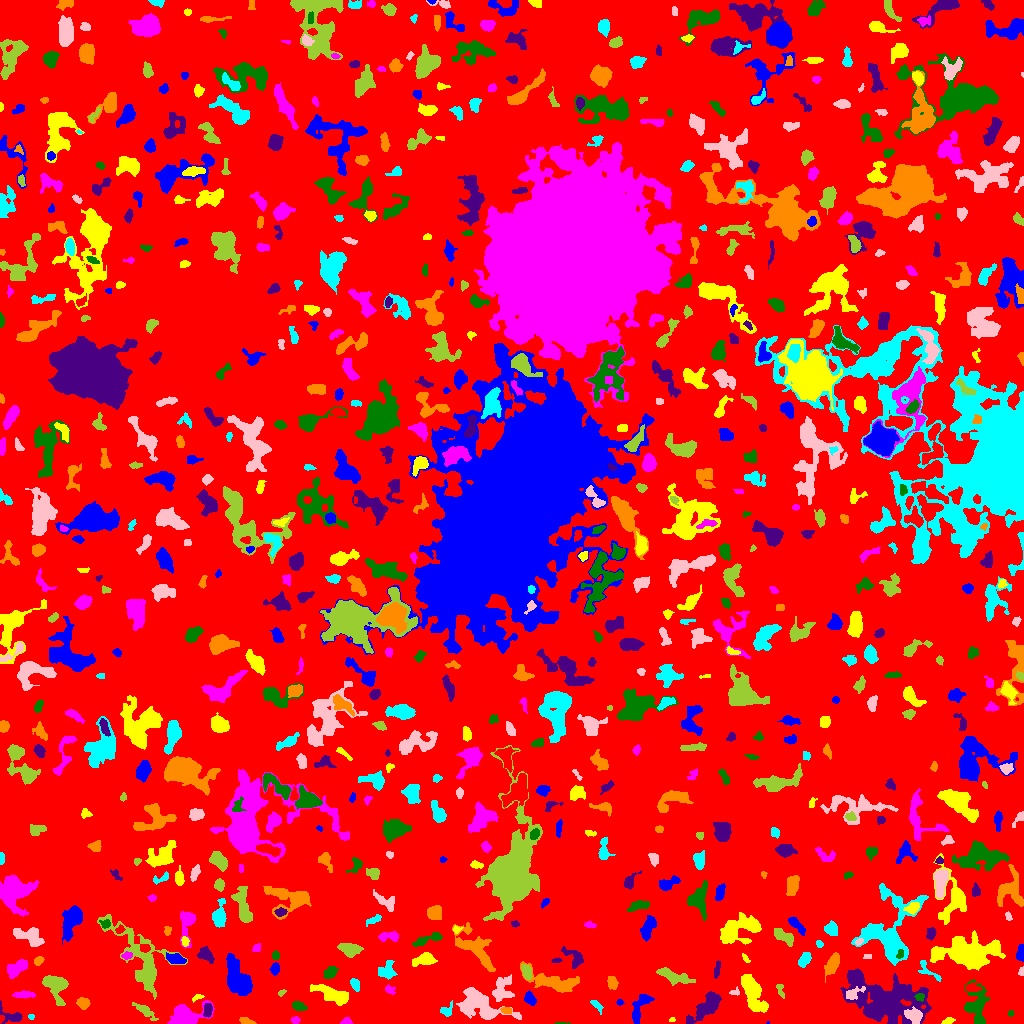

Data behind this chart, as committed beside it:
ID, X, Y, A, B, theta, total_flux, mu_max, mu_median, mu_mean, R_fwhm, R_e, R10, R90, x_start, x_end, y_start, y_end, area, greylevel
0, 510.7, 502.4, 300.8, 295.2, -1.517, 1307860, 13.0, 2.0, 1.775, 18.84, 233.3, 88.6, 370.8, 0, 1023, 0, 1023, 736815, 1.775
1, 767.5, 0.5, 0.5, 0.5, 0.0, 4.0, 1.0, 0.0, 0.4, 1.128, 0.5642, 0.0, 0.9772, 766, 769, 0, 2, 10, 6.4
2, 947.4, 1.946, 2.765, 1.33, 0.4051, 149.0, 6.0, 2.0, 2.099, 2.985, 2.257, 0.7979, 3.7, 941, 955, 0, 6, 71, 6.099
3, 346.4, 1.819, 2.342, 1.63, 0.01935, 149.0, 5.0, 2.0, 2.258, 3.038, 2.326, 0.7979, 3.7, 340, 352, 0, 6, 66, 6.258
4, 561.9, 0.2955, 3.921, 0.4555, -0.006778, 44.0, 3.0, 1.0, 1.517, 2.111, 1.693, 0.5642, 2.646, 554, 570, 0, 1, 29, 5.517
5, 12.01, 6.403, 5.767, 3.163, -0.2226, 538.0, 8.0, 2.0, 2.731, 4.478, 3.827, 1.493, 6.283, 0, 22, 0, 23, 197, 6.731
6, 246.4, 2.495, 4.169, 1.36, -0.3018, 109.0, 3.0, 1.0, 1.239, 3.09, 2.764, 0.9772, 4.478, 239, 256, 0, 6, 88, 6.239
7, 30.76, 6.891, 1.329, 1.138, 0.7874, 46.0, 4.0, 1.0, 1.314, 2.034, 1.493, 0.5642, 2.523, 28, 34, 4, 9, 35, 6.314
8, 479.5, 18.18, 13.14, 6.27, -0.4096, 3050, 8.0, 4.0, 3.588, 11.69, 9.115, 3.7, 14.21, 456, 521, 4, 36, 850, 6.588
9, 144.1, 12.93, 6.535, 1.95, -0.6343, 365.0, 5.0, 2.0, 1.973, 3.785, 4.146, 1.493, 6.817, 132, 158, 3, 21, 185, 6.973
10, 376.1, 1.686, 4.798, 1.508, -0.06399, 293.0, 7.0, 2.0, 2.462, 3.241, 3.141, 1.128, 4.918, 367, 387, 0, 8, 119, 6.462
11, 639.7, 15.93, 9.296, 3.199, 1.142, 871.0, 6.0, 3.0, 2.933, 7.527, 5.585, 2.326, 8.482, 632, 654, 0, 29, 297, 5.933
12, 672.1, 3.735, 1.385, 1.121, -0.004402, 49.0, 4.0, 2.0, 1.69, 2.185, 1.596, 0.5642, 2.585, 669, 675, 2, 6, 29, 5.69
13, 295.2, 3.5, 2.349, 1.539, 0.0, 100.0, 3.0, 2.0, 1.639, 3.29, 2.459, 0.9772, 3.785, 291, 300, 0, 7, 61, 5.639
14, 1010, 10.16, 1.523, 1.288, 0.2738, 56.0, 3.0, 2.0, 1.556, 2.523, 1.784, 0.5642, 2.764, 1008, 1014, 7, 13, 36, 5.556
15, 207.7, 13.29, 3.298, 1.681, 1.464, 270.0, 6.0, 2.0, 2.328, 4.029, 2.985, 1.128, 4.652, 203, 212, 6, 20, 116, 9.328
16, 506.5, 12.94, 2.964, 1.449, -0.1076, 178.0, 4.0, 3.0, 2.507, 3.989, 2.706, 1.128, 3.909, 500, 511, 10, 16, 71, 7.507
17, 596.2, 18.5, 4.085, 1.523, -0.8473, 86.0, 2.0, 1.0, 0.9451, 4.72, 2.877, 1.128, 4.406, 590, 603, 9, 23, 91, 4.945
18, 914.2, 7.508, 4.349, 3.345, -0.6766, 846.0, 8.0, 4.0, 3.917, 6.05, 4.618, 1.871, 7.136, 904, 922, 0, 17, 216, 10.92
19, 55.58, 39, 6.16, 4.714, -0.9518, 1471, 12.0, 2.0, 3.437, 5.971, 5.323, 2.111, 9.132, 42, 68, 18, 48, 428, 7.437
20, 270.3, 12.47, 5.895, 2.957, -1.366, 916.0, 7.0, 2.0, 2.559, 5.944, 4.983, 2.034, 8.137, 260, 278, 0, 28, 358, 6.559
21, 619.6, 21.29, 1.617, 1.454, -0.181, 51.0, 2.0, 1.0, 1.244, 3.338, 1.954, 0.7979, 3.038, 616, 624, 18, 24, 41, 6.244
22, 197, 26.37, 3.054, 1.289, 0.406, 112.0, 4.0, 2.0, 1.898, 3.338, 2.257, 0.7979, 3.656, 192, 204, 21, 29, 59, 6.898
23, 185.3, 6.63, 9.36, 4.966, 0.2606, 1477, 11.0, 2.0, 2.846, 4.297, 6.457, 2.394, 10.76, 167, 214, 0, 23, 519, 6.846
24, 298.5, 17.36, 3.51, 2.151, -0.325, 366.0, 6.0, 3.0, 3.05, 4.853, 3.568, 1.382, 5.47, 292, 307, 13, 22, 120, 6.05
25, 884.4, 24.27, 20.92, 11.36, -0.283, 8552, 9.0, 3.0, 3.635, 15.12, 15.36, 6.05, 23.95, 840, 931, 0, 55, 2353, 6.635
26, 83.21, 20.28, 2.991, 2.634, -0.369, 573.0, 8.0, 4.0, 4.308, 4.918, 3.613, 1.493, 5.67, 76, 90, 14, 26, 133, 7.308
27, 446.5, 12.77, 3.597, 2.539, 0.8405, 305.0, 6.0, 2.0, 2.675, 4.107, 3.29, 1.262, 5.202, 440, 452, 7, 23, 114, 6.675
28, 852.9, 30.09, 4.642, 2.332, 0.4331, 418.0, 7.0, 2.0, 2.732, 3.827, 3.568, 1.382, 5.863, 846, 865, 24, 37, 153, 9.732
29, 780.5, 33.67, 4.174, 1.359, -1.245, 75.0, 2.0, 1.0, 0.9146, 4.334, 2.585, 0.9772, 4.029, 776, 784, 25, 39, 82, 4.915
30, 799.7, 28.81, 3.608, 2.047, 0.2361, 123.0, 3.0, 1.0, 1.255, 3.7, 3.038, 1.128, 4.514, 795, 808, 23, 34, 98, 5.255
31, 529.7, 24.9, 3.149, 2.271, -1.108, 297.0, 6.0, 2.0, 2.233, 3.989, 3.385, 1.262, 5.47, 524, 536, 18, 33, 133, 6.233
32, 752, 32.97, 10.58, 3.807, -1.151, 2199, 10.0, 3.0, 3.683, 7.421, 7.069, 2.706, 12.01, 741, 768, 11, 49, 597, 6.683
33, 23.79, 28.9, 5.134, 1.509, 0.005274, 244.0, 4.0, 2.0, 1.768, 5.078, 3.432, 1.382, 5.323, 12, 35, 25, 33, 138, 5.768
34, 920, 26.36, 2.258, 1.733, -0.149, 112.0, 4.0, 1.5, 1.6, 3.338, 2.459, 0.7979, 3.909, 914, 924, 22, 30, 70, 9.6
35, 706.7, 17.19, 9.677, 3.714, 0.8014, 3307, 16.0, 6.0, 6.51, 7.736, 6.956, 2.706, 11.06, 686, 721, 0, 32, 508, 8.51
36, 555.9, 40.81, 13.64, 4.19, -0.2278, 2162, 9.0, 3.0, 3.504, 7.653, 7.715, 2.932, 12.18, 520, 579, 31, 62, 617, 6.504
37, 354.9, 38.82, 2.987, 1.987, -1.045, 231.0, 5.0, 2.0, 2.221, 3.432, 3.038, 1.128, 4.886, 350, 359, 32, 45, 104, 6.221
38, 734.5, 31.32, 2.683, 1.68, 0.2043, 112.0, 4.0, 2.0, 1.931, 3.29, 2.257, 0.7979, 3.742, 729, 739, 28, 37, 58, 5.931
39, 281.6, 30.69, 2.258, 1.339, 0.5831, 93.0, 4.0, 2.0, 2.114, 3.385, 2.257, 0.7979, 3.29, 278, 286, 27, 34, 44, 6.114
40, 971.8, 35.47, 3.092, 1.815, -0.05625, 318.0, 7.0, 2.0, 2.789, 3.478, 2.877, 1.128, 4.787, 966, 982, 32, 41, 114, 8.789
41, 237.7, 44.46, 9.908, 4.999, -1.156, 3501, 11.0, 4.5, 4.931, 9.219, 8.195, 3.241, 12.93, 226, 252, 28, 70, 710, 7.931
42, 332, 29.22, 10.54, 3.349, -0.3889, 1238, 5.0, 3.0, 2.853, 9.305, 7.092, 2.764, 10.54, 310, 348, 18, 39, 434, 5.853
43, 389.7, 33.69, 3.022, 1.892, -0.5819, 180.0, 5.0, 2.0, 2.338, 3.09, 2.821, 1.128, 4.297, 385, 395, 29, 39, 77, 6.338
44, 976.8, 16.9, 11.31, 5.268, -1.484, 1364, 6.0, 2.0, 2.569, 8.956, 7.506, 2.764, 11.47, 964, 990, 0, 44, 531, 5.569
45, 716.4, 53.32, 4.39, 1.207, 1.369, 82.0, 2.0, 1.0, 0.8723, 4.583, 2.764, 1.128, 4.26, 714, 720, 45, 63, 94, 4.872
46, 611.9, 41.07, 3.301, 2.436, -1.27, 454.0, 7.0, 4.0, 3.632, 4.652, 3.656, 1.493, 5.499, 607, 618, 34, 47, 125, 6.632
47, 928.2, 53.45, 8.89, 2.602, -0.7392, 136.0, 3.0, 1.0, 0.8889, 3.192, 3.192, 1.262, 5.262, 918, 941, 42, 63, 153, 5.889
48, 500.9, 33.07, 6.348, 4.506, 1.255, 591.0, 6.0, 1.0, 1.713, 4.652, 5.232, 1.784, 8.921, 492, 514, 22, 49, 345, 5.713
49, 673.6, 47.19, 8.832, 2.765, -0.3352, 608.0, 7.0, 1.0, 1.826, 3.523, 4.983, 1.693, 8.5, 656, 695, 38, 56, 333, 5.826
50, 638.1, 52.55, 2.093, 1.856, -0.6155, 110.0, 4.0, 2.0, 1.964, 3.568, 2.459, 0.9772, 3.7, 634, 643, 48, 57, 56, 5.964
51, 274.9, 54.47, 2.756, 1.947, 1.307, 191.0, 4.0, 2.0, 1.873, 4.297, 2.932, 1.128, 4.687, 269, 279, 48, 61, 102, 5.873
52, 970.2, 69.64, 13.45, 6.319, -0.005743, 9362, 26.0, 4.0, 6.565, 8.63, 9.541, 3.568, 17.36, 930, 1005, 53, 93, 1426, 9.565
53, 15.83, 55.14, 5.62, 2.718, 0.5984, 688.0, 7.0, 3.0, 2.616, 5.171, 4.754, 1.784, 7.378, 7, 27, 45, 64, 263, 6.616
54, 329.9, 50.94, 3.536, 2.487, 0.6174, 545.0, 7.0, 4.0, 3.759, 4.918, 3.827, 1.493, 5.944, 323, 338, 45, 57, 145, 6.759
55, 575.3, 65.93, 5.977, 3.418, -0.7103, 674.0, 8.0, 2.0, 2.969, 4.222, 4.222, 1.596, 7.334, 561, 583, 55, 77, 227, 5.969
56, 834, 61.64, 3.691, 2.479, 1.164, 493.0, 8.0, 1.0, 1.972, 4.37, 3.7, 1.382, 5.971, 824, 839, 41, 71, 250, 6.972
57, 387.1, 52.5, 4.438, 3.676, 1.24, 684.0, 7.0, 3.0, 3.027, 4.26, 4.652, 1.784, 7.442, 378, 397, 44, 63, 226, 6.027
58, 1022, 51.91, 1.946, 1.301, 1.377, 146.0, 8.0, 3.0, 3.174, 2.394, 1.871, 0.5642, 3.09, 1018, 1023, 48, 57, 46, 7.174
59, 526.7, 51.65, 3.727, 2.174, -1.232, 362.0, 5.0, 3.0, 2.722, 4.82, 3.7, 1.493, 5.642, 521, 532, 44, 59, 133, 7.722
... 749 more rows
